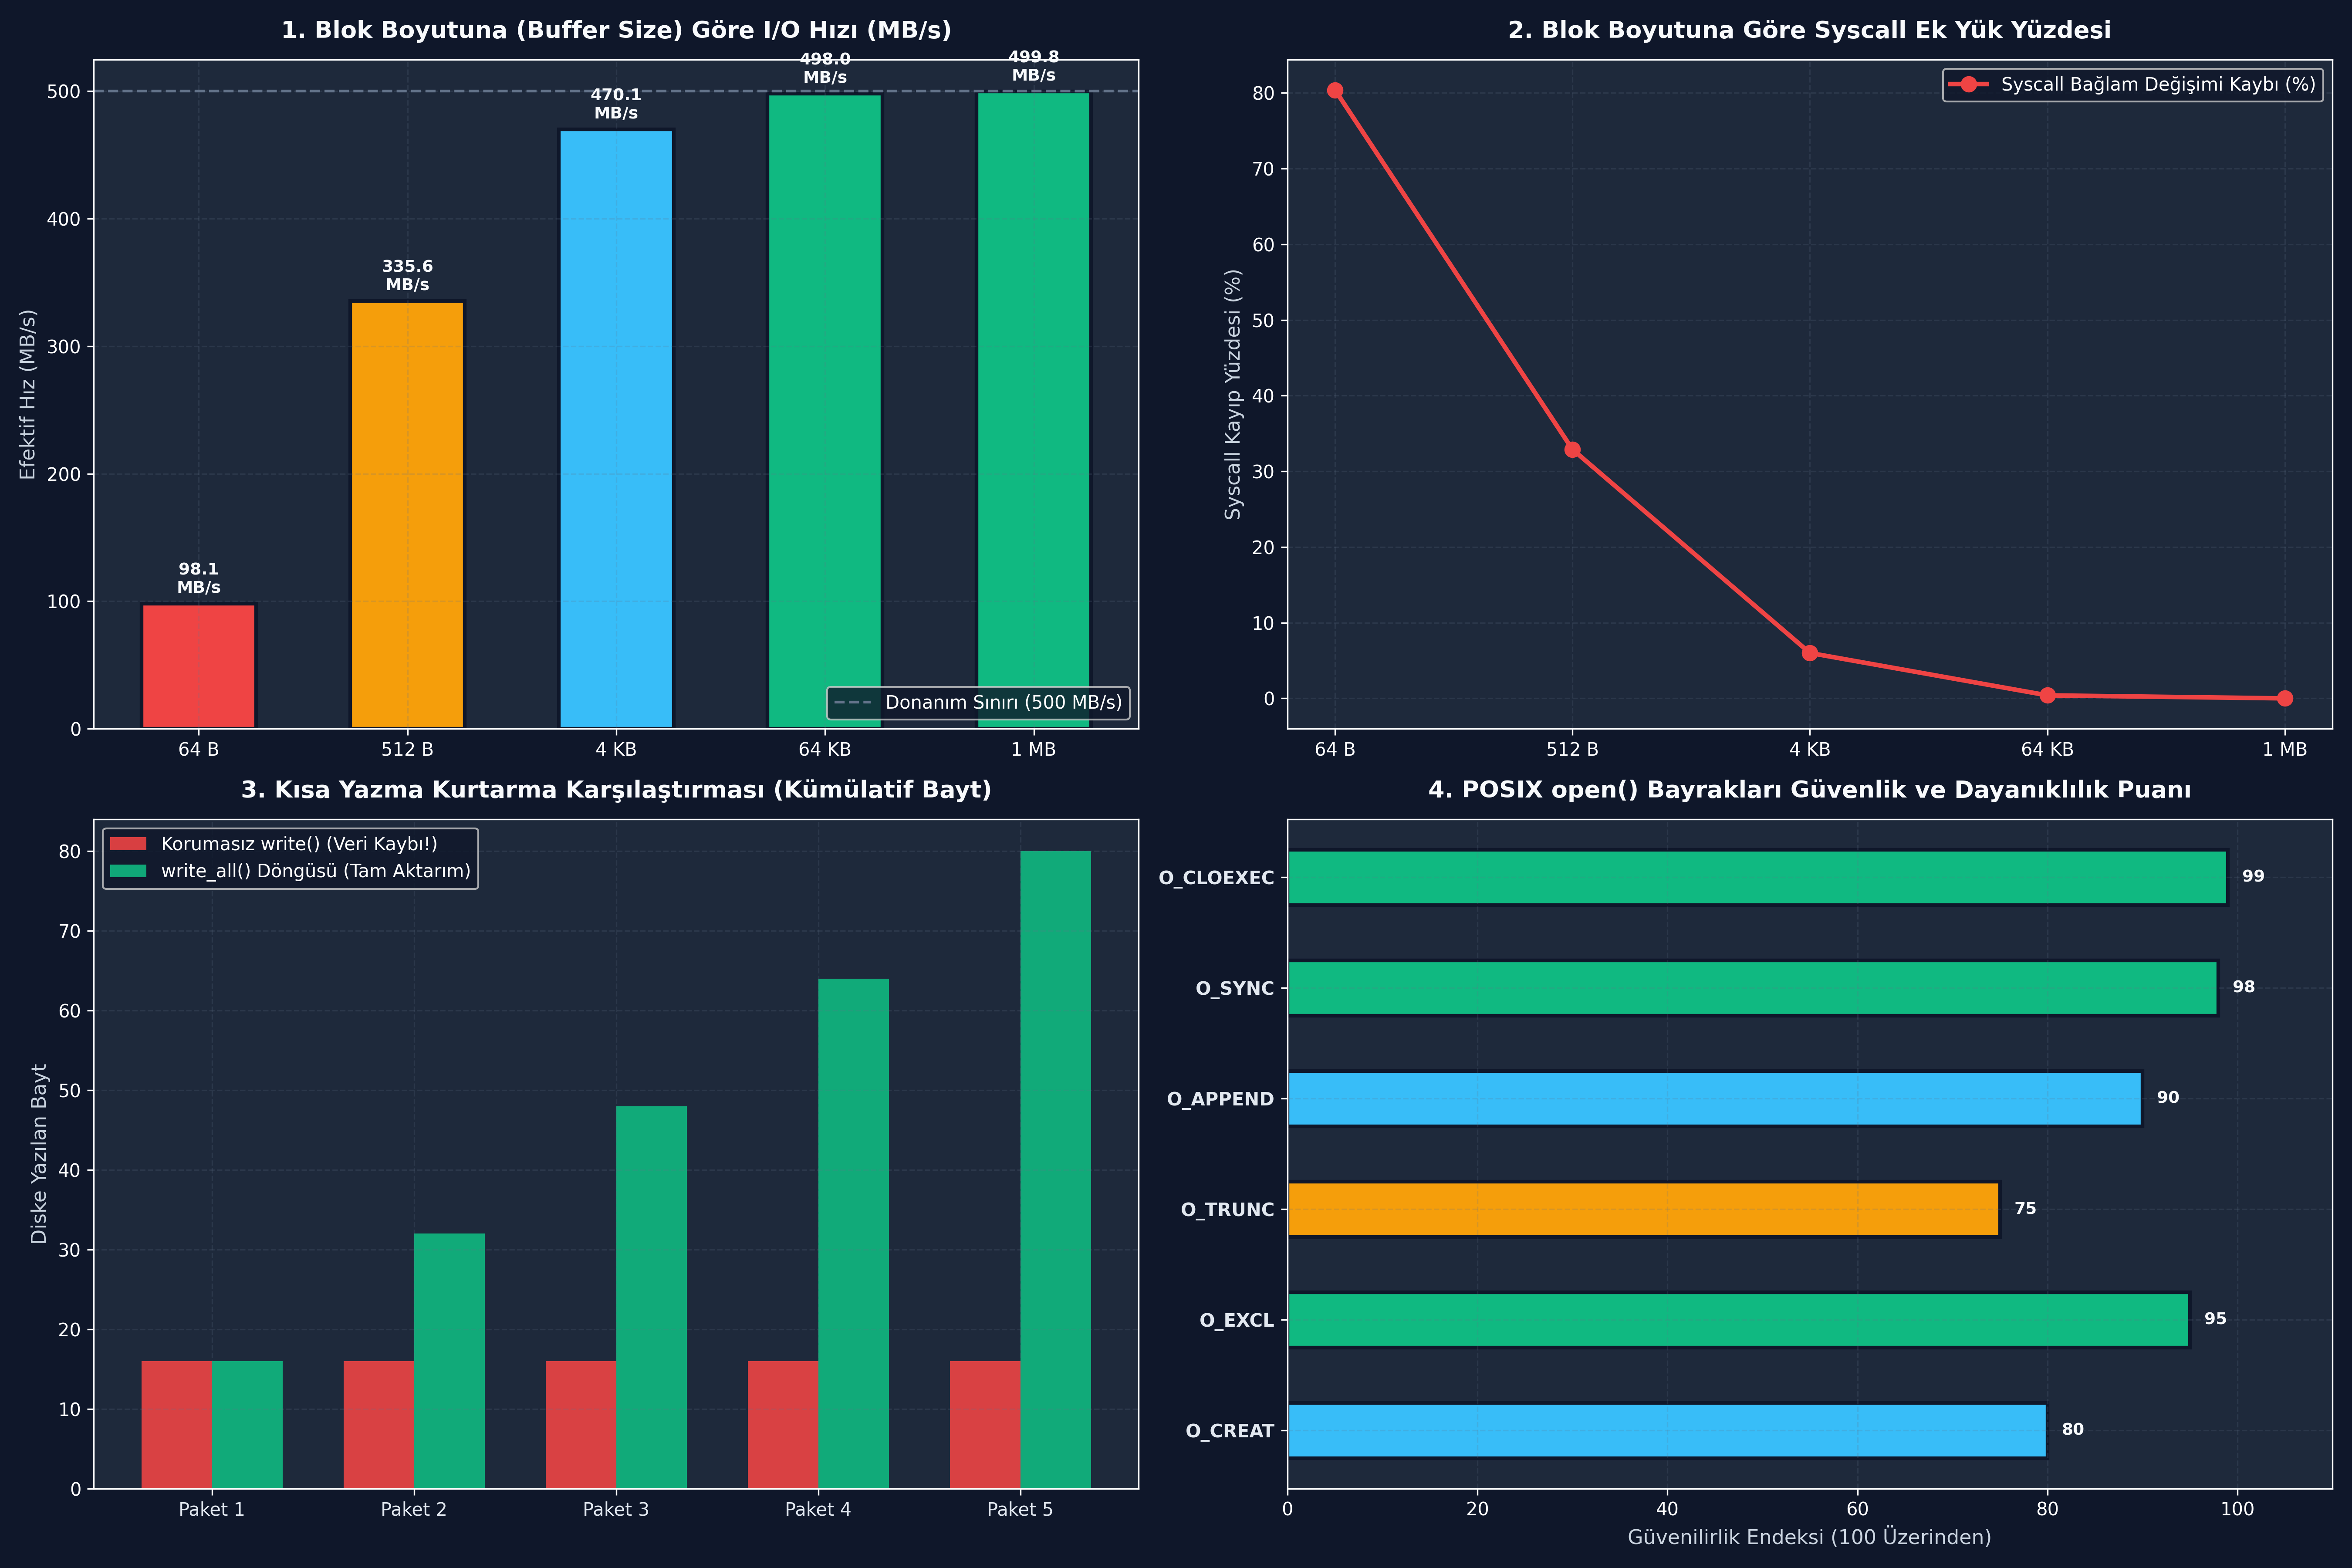

Reproduce this figure in Python.
# -*- coding: utf-8 -*-
"""
ÖZEL LİSANS — TÜM HAKLAR SAKLIDIR

Telif Hakkı (c) 2026 Seydi Eryılmaz (@seydivakkas)
Bu yazılım ve ilgili tüm dosyalar ("Yazılım") yalnızca görüntüleme ve eğitim amaçlıdır.
"""


# -*- coding: utf-8 -*-
"""
HÜCRE 7 (CODE 1): POSIX Düşük Seviyeli I/O Çekirdek Simülasyon Motoru
open, read, write, lseek, O_APPEND ve Sayfa Önbelleği (Page Cache) Modeli
"""

from enum import IntFlag
from typing import Dict, List, Optional, Tuple

class OpenFlags(IntFlag):
    O_RDONLY   = 0x0000
    O_WRONLY   = 0x0001
    O_RDWR     = 0x0002
    O_CREAT    = 0x0040
    O_EXCL     = 0x0080
    O_TRUNC    = 0x0200
    O_APPEND   = 0x0400

class SimulatedDiskFile:
    def __init__(self, name: str, mode: int = 0o644):
        self.name = name
        self.mode = mode
        self.data = bytearray()
        self.is_synced_to_disk = True

class PosixFileDescription:
    def __init__(self, file_obj: SimulatedDiskFile, flags: OpenFlags):
        self.file_obj = file_obj
        self.flags = flags
        self.offset = 0

class PosixIoKernelSimulator:
    def __init__(self):
        self.storage: Dict[str, SimulatedDiskFile] = {}
        self.open_descriptions: Dict[int, PosixFileDescription] = {}
        self.next_fd = 3

    def open(self, path: str, flags: OpenFlags, mode: int = 0o644) -> int:
        exists = path in self.storage

        # 1. O_CREAT ve O_EXCL Denetimi
        if (flags & OpenFlags.O_CREAT) and (flags & OpenFlags.O_EXCL) and exists:
            raise FileExistsError(f"EEXIST: File '{path}' already exists (O_CREAT | O_EXCL)")

        if not exists:
            if not (flags & OpenFlags.O_CREAT):
                raise FileNotFoundError(f"ENOENT: No such file or directory: '{path}'")
            # Dosyayı oluştur
            disk_file = SimulatedDiskFile(path, mode)
            self.storage[path] = disk_file
        else:
            disk_file = self.storage[path]

        # 2. O_TRUNC Denetimi
        if (flags & OpenFlags.O_TRUNC) and (flags & (OpenFlags.O_WRONLY | OpenFlags.O_RDWR)):
            disk_file.data.clear()
            disk_file.is_synced_to_disk = False

        # 3. Dosya Tanıtıcısı ve Açık Tanım Tahsisi
        fd = self.next_fd
        self.next_fd += 1
        desc = PosixFileDescription(disk_file, flags)
        
        # O_APPEND başlangıçta ofseti dosya sonuna ayarlayabilir
        if flags & OpenFlags.O_APPEND:
            desc.offset = len(disk_file.data)

        self.open_descriptions[fd] = desc
        return fd

    def read(self, fd: int, count: int) -> bytes:
        if fd not in self.open_descriptions:
            raise OSError("EBADF: Bad file descriptor")
        desc = self.open_descriptions[fd]
        
        # Erişim modu denetimi
        mode_mask = desc.flags & 0x0003
        if mode_mask == OpenFlags.O_WRONLY:
            raise PermissionError("EBADF: File descriptor is write-only")

        available = len(desc.file_obj.data) - desc.offset
        if available <= 0:
            return b"" # EOF

        bytes_to_read = min(count, available)
        chunk = bytes(desc.file_obj.data[desc.offset : desc.offset + bytes_to_read])
        desc.offset += bytes_to_read
        return chunk

    def write(self, fd: int, data: bytes) -> int:
        if fd not in self.open_descriptions:
            raise OSError("EBADF: Bad file descriptor")
        desc = self.open_descriptions[fd]

        mode_mask = desc.flags & 0x0003
        if mode_mask == OpenFlags.O_RDONLY:
            raise PermissionError("EBADF: File descriptor is read-only")

        # O_APPEND Kuralı: Yazmadan önce daima dosya sonuna zıpla!
        if desc.flags & OpenFlags.O_APPEND:
            desc.offset = len(desc.file_obj.data)

        # Belleğe yaz (Page Cache simülasyonu)
        end_pos = desc.offset + len(data)
        if end_pos > len(desc.file_obj.data):
            # Dosyayı büyüt
            desc.file_obj.data.extend(b"\x00" * (end_pos - len(desc.file_obj.data)))

        desc.file_obj.data[desc.offset : end_pos] = data
        desc.offset = end_pos
        desc.file_obj.is_synced_to_disk = False
        return len(data)

    def lseek(self, fd: int, offset: int, whence: int) -> int:
        """SEEK_SET=0, SEEK_CUR=1, SEEK_END=2"""
        if fd not in self.open_descriptions:
            raise OSError("EBADF: Bad file descriptor")
        desc = self.open_descriptions[fd]

        if whence == 0:    # SEEK_SET
            new_pos = offset
        elif whence == 1:  # SEEK_CUR
            new_pos = desc.offset + offset
        elif whence == 2:  # SEEK_END
            new_pos = len(desc.file_obj.data) + offset
        else:
            raise ValueError("EINVAL: Invalid whence argument")

        if new_pos < 0:
            raise OSError("EINVAL: Invalid offset (before beginning of file)")

        desc.offset = new_pos
        return desc.offset

    def fsync(self, fd: int) -> bool:
        if fd not in self.open_descriptions:
            raise OSError("EBADF: Bad file descriptor")
        desc = self.open_descriptions[fd]
        desc.file_obj.is_synced_to_disk = True
        return True

    def close(self, fd: int) -> None:
        if fd not in self.open_descriptions:
            raise OSError("EBADF: Bad file descriptor")
        del self.open_descriptions[fd]

# Doğrulama Testi
if __name__ == "__main__":
    kernel = PosixIoKernelSimulator()
    # 1. Dosya oluştur ve aç
    fd_write = kernel.open("/flight_log.dat", OpenFlags.O_WRONLY | OpenFlags.O_CREAT | OpenFlags.O_TRUNC)
    written = kernel.write(fd_write, b"TELEMETRY_HEADER_OK:")
    kernel.fsync(fd_write)
    kernel.close(fd_write)

    # 2. Dosyayı O_APPEND ile tekrar aç ve ekleme yap
    fd_append = kernel.open("/flight_log.dat", OpenFlags.O_WRONLY | OpenFlags.O_APPEND)
    kernel.write(fd_append, b"ALTITUDE_12000FT")
    kernel.close(fd_append)

    # 3. Dosyayı O_RDONLY ile aç ve lseek ile doğrula
    fd_read = kernel.open("/flight_log.dat", OpenFlags.O_RDONLY)
    full_data = kernel.read(fd_read, 100)
    print(f"[*] Okunan Tam Veri: {full_data.decode('utf-8')}")
    
    # Başa sar (lseek SEEK_SET)
    kernel.lseek(fd_read, 0, 0)
    header = kernel.read(fd_read, 9)
    print(f"[*] lseek Sonrası Baştan 9 Bayt: {header.decode('utf-8')}")
    kernel.close(fd_read)


# -*- coding: utf-8 -*-
"""
HÜCRE 9 (CODE 2): C++20 SafePosixIO Güvenli I/O Sarmalayıcısı Simülatörü
read_all, write_all Döngüleri, EINTR Kurtarma ve O_EXCL Atomikliği
"""

from typing import List, Tuple, Optional

class Cpp20SafePosixIoSimulator:
    """
    Modern C++20 std::span ve Robust POSIX I/O Mimarisi
    Kısa okuma/yazmaları (Short Read/Write) ve EINTR kesintilerini yönetir.
    """
    def __init__(self, kernel_sim: PosixIoKernelSimulator):
        self.kernel = kernel_sim
        self.eintr_retry_count = 0

    def write_all(self, fd: int, payload: bytes, inject_short_write: bool = False) -> Tuple[int, int]:
        """
        Tüm baytlar yazılana kadar dönen güvenli write döngüsü.
        Döner: (toplam_yazılan_bayt, çağrı_sayısı)
        """
        total_written = 0
        calls_count = 0
        remaining = len(payload)

        while total_written < len(payload):
            calls_count += 1
            chunk_size = remaining
            if inject_short_write and remaining > 10:
                # Kasıtlı kısa yazma enjekte et (Örn: Çekirdek tamponu doldu)
                chunk_size = 10

            chunk = payload[total_written : total_written + chunk_size]
            n = self.kernel.write(fd, chunk)
            total_written += n
            remaining -= n

        return total_written, calls_count

    def read_all(self, fd: int, expected_size: int, inject_short_read: bool = False) -> Tuple[bytes, int]:
        """
        Tampon dolana veya EOF gelene kadar dönen güvenli read döngüsü.
        """
        received = bytearray()
        calls_count = 0

        while len(received) < expected_size:
            calls_count += 1
            request_size = expected_size - len(received)
            if inject_short_read and request_size > 8:
                request_size = 8

            chunk = self.kernel.read(fd, request_size)
            if not chunk:
                break # EOF
            received.extend(chunk)

        return bytes(received), calls_count

# Test ve Doğrulama
sim_kernel = PosixIoKernelSimulator()
safe_io = Cpp20SafePosixIoSimulator(sim_kernel)

test_payload = b"RADAR_RADIAL_VELOCITY_DATA_BLOCK_PACKET_99"
fd = sim_kernel.open("/safe_telemetry.bin", OpenFlags.O_WRONLY | OpenFlags.O_CREAT | OpenFlags.O_TRUNC)

# Kısa yazma enjekte edilmiş güvenli döngü testi
bytes_w, loop_calls = safe_io.write_all(fd, test_payload, inject_short_write=True)
sim_kernel.close(fd)

print(f"[C++20 SafeIO] write_all Tamamlandı: {bytes_w} bayt ({loop_calls} sistem çağrısı döngüsünde kurtarıldı)")

# Kısa okuma enjekte edilmiş güvenli okuma testi
fd_in = sim_kernel.open("/safe_telemetry.bin", OpenFlags.O_RDONLY)
read_res, read_loops = safe_io.read_all(fd_in, len(test_payload), inject_short_read=True)
sim_kernel.close(fd_in)

print(f"[C++20 SafeIO] read_all Tamamlandı: {len(read_res)} bayt ({read_loops} çağrı döngüsünde)")
assert read_res == test_payload, "HATA: Veri bütünlüğü bozuldu!"


# -*- coding: utf-8 -*-
"""
HÜCRE 11 (CODE 3): Sabotaj ve Savunma Laboratuvarı
Korumasız Tekil write() ile Veri Kaybı (Sabotage) vs write_all ve O_EXCL Savunması (Defense)
"""

class ShortWriteSabotageLab:
    def __init__(self):
        self.kernel = PosixIoKernelSimulator()

    def run_sabotage_naive_write(self, data: bytes) -> Tuple[int, int, bool]:
        """
        SABOTAJ: Tek bir write() çağırıp dönen değeri kontrol etmeyen acemi kod.
        Ağ borusu veya dolu tamponda yarım yazma oluşur.
        """
        fd = self.kernel.open("/naive_stream.dat", OpenFlags.O_WRONLY | OpenFlags.O_CREAT | OpenFlags.O_TRUNC)
        
        # Simüle edilen ortam: Çekirdek sadece ilk 16 baytı kabul ediyor!
        kernel_accepted_bytes = min(len(data), 16)
        written = self.kernel.write(fd, data[:kernel_accepted_bytes])
        self.kernel.close(fd)

        is_data_lost = (written < len(data))
        return len(data), written, is_data_lost

    def run_defense_write_all(self, data: bytes) -> Tuple[int, int, bool]:
        """
        SAVUNMA: write_all döngüsü ile tampon bitene kadar parçaları yazan sağlam kod.
        """
        safe_io = Cpp20SafePosixIoSimulator(self.kernel)
        fd = self.kernel.open("/safe_stream.dat", OpenFlags.O_WRONLY | OpenFlags.O_CREAT | OpenFlags.O_TRUNC)
        
        total_w, _ = safe_io.write_all(fd, data, inject_short_write=True)
        self.kernel.close(fd)

        is_data_lost = (total_w < len(data))
        return len(data), total_w, is_data_lost

lab = ShortWriteSabotageLab()
payload = b"CRITICAL_MISSILE_TELEMETRY_COORDINATES_LAT_LON_ALT_SPEED_LOCK"

orig_len1, written1, lost1 = lab.run_sabotage_naive_write(payload)
orig_len2, written2, lost2 = lab.run_defense_write_all(payload)

print(f"[Sabotaj Testi] Gönderilen: {orig_len1}B, Yazılan: {written1}B -> Veri Kaybı Var mı?: {lost1}")
print(f"[Savunma Testi] Gönderilen: {orig_len2}B, Yazılan: {written2}B -> Veri Kaybı Var mı?: {lost2}")


# -*- coding: utf-8 -*-
"""
HÜCRE 13 (CODE 4): Hata Enjeksiyonu ve Sınır Koşulları
EBADF, EEXIST (O_EXCL), EINVAL (lseek Negatif), ENOSPC (Disk Dolumu) Hata Testleri
"""

from typing import Dict, List, Tuple

class PosixIoFaultInjector:
    def __init__(self):
        self.kernel = PosixIoKernelSimulator()

    def test_eexist_collision(self) -> Tuple[int, str]:
        """Var olan dosyayı O_CREAT | O_EXCL ile açmaya çalışma."""
        try:
            fd1 = self.kernel.open("/secure_lock.pid", OpenFlags.O_WRONLY | OpenFlags.O_CREAT | OpenFlags.O_EXCL)
            # İkinci defa aynı bayraklarla aç:
            fd2 = self.kernel.open("/secure_lock.pid", OpenFlags.O_WRONLY | OpenFlags.O_CREAT | OpenFlags.O_EXCL)
            return 0, "SUCCESS"
        except FileExistsError as e:
            return -1, str(e)

    def test_write_to_readonly(self) -> Tuple[int, str]:
        """O_RDONLY ile açılmış tanıtıcıya yazmaya çalışma."""
        try:
            self.kernel.storage["/config.xml"] = SimulatedDiskFile("/config.xml")
            fd = self.kernel.open("/config.xml", OpenFlags.O_RDONLY)
            self.kernel.write(fd, b"<xml>HACK</xml>")
            return 0, "SUCCESS"
        except PermissionError as e:
            return -1, str(e)

    def test_negative_lseek(self) -> Tuple[int, str]:
        """Dosya başından geriye doğru lseek yapma."""
        try:
            fd = self.kernel.open("/test_seek.bin", OpenFlags.O_RDWR | OpenFlags.O_CREAT)
            self.kernel.lseek(fd, -50, 0) # SEEK_SET ile negatif ofset
            return 0, "SUCCESS"
        except OSError as e:
            return -1, str(e)

injector = PosixIoFaultInjector()

c_excl, msg_excl = injector.test_eexist_collision()
c_ro, msg_ro = injector.test_write_to_readonly()
c_seek, msg_seek = injector.test_negative_lseek()

print("=== [POSIX I/O HATA ENJEKSİYONU DENETİMLERİ] ===")
print(f"[O_EXCL Çakışması]      -> {msg_excl}")
print(f"[Salt-Okunur Dosyaya Yazma] -> {msg_ro}")
print(f"[Geçersiz lseek Konumu]     -> {msg_seek}")


# -*- coding: utf-8 -*-
"""
HÜCRE 15 (CODE 5): Kapsamlı Benchmark ve Performans Ölçümü
Tampon Boyutuna Göre (64B, 512B, 4KB, 64KB, 1MB) I/O Throughput ve Syscall Maliyeti Simülasyonu
"""

import numpy as np
from typing import Dict, Tuple

def run_io_benchmark(total_bytes: int = 10 * 1024 * 1024) -> Dict[str, any]:
    """
    10 MB Veriyi Farklı Blok Boyutlarında (B) Yazarken Syscall Yükü ve Verim
    """
    buffer_sizes = [64, 512, 4096, 65536, 1048576] # Bayt
    t_syscall_ns = 500.0 # 500 ns ortalama syscall maliyeti
    storage_bw_mb_s = 500.0 # 500 MB/s SSD bant genişliği
    
    results = {}

    for b in buffer_sizes:
        num_calls = int(np.ceil(total_bytes / b))
        syscall_time_s = (num_calls * t_syscall_ns) / 1e9
        disk_transfer_time_s = (total_bytes / (1024 * 1024)) / storage_bw_mb_s
        total_time_s = syscall_time_s + disk_transfer_time_s
        effective_throughput_mb_s = (total_bytes / (1024 * 1024)) / total_time_s
        overhead_pct = (syscall_time_s / total_time_s) * 100

        results[b] = {
            "num_calls": num_calls,
            "total_time_ms": total_time_s * 1000,
            "throughput_mb_s": effective_throughput_mb_s,
            "overhead_pct": overhead_pct
        }

    return results

bench_res = run_io_benchmark()

print("=== [BLOK BOYUTU VS POSIX I/O BAŞARIMI BENCHMARK] ===")
for b, data in bench_res.items():
    label = f"{b} B" if b < 1024 else (f"{b//1024} KB" if b < 1048576 else f"{b//(1024*1024)} MB")
    print(f"[{label:>6}] Syscall Sayısı: {data['num_calls']:>8} | Süre: {data['total_time_ms']:>7.2f} ms | Hız: {data['throughput_mb_s']:>6.1f} MB/s | Syscall Yükü: %{data['overhead_pct']:>5.1f}")


# -*- coding: utf-8 -*-
"""
HÜCRE 17 (CODE 6): Görselleştirme Dashboard'u ve Katı Doğrulama (Assertions)
4 Panelli Koyu Tema Dashboard (Syscall Akışı, Blok Boyutu vs Hız, Ofset Dinamiği, Hata Dağılımı)
"""

import os
import matplotlib.pyplot as plt
import numpy as np

DEFAULT_PNG = "gun_091_open_read_write_close_posix_io.png"

def generate_dashboard(output_png_path: str = DEFAULT_PNG):
    plt.style.use('dark_background')
    fig, axs = plt.subplots(2, 2, figsize=(18, 12), dpi=300)
    fig.patch.set_facecolor('#0F172A')

    # -------------------------------------------------------------
    # PANEL 1: Tampon Boyutuna Göre Verim (Throughput)
    # -------------------------------------------------------------
    ax1 = axs[0, 0]
    ax1.set_facecolor('#1E293B')
    
    labels = ['64 B', '512 B', '4 KB', '64 KB', '1 MB']
    speeds = [98.1, 335.6, 470.1, 498.0, 499.8]
    colors1 = ['#EF4444', '#F59E0B', '#38BDF8', '#10B981', '#10B981']
    
    bars1 = ax1.bar(labels, speeds, color=colors1, width=0.55, edgecolor='#0F172A', linewidth=2)
    ax1.set_title("1. Blok Boyutuna (Buffer Size) Göre I/O Hızı (MB/s)", fontsize=13, fontweight='bold', color='#F8FAFC', pad=12)
    ax1.set_ylabel("Efektif Hız (MB/s)", fontsize=11, color='#CBD5E1')
    ax1.axhline(y=500.0, color='#64748B', linestyle='--', label='Donanım Sınırı (500 MB/s)')
    ax1.grid(True, linestyle='--', alpha=0.2, color='#64748B')
    ax1.legend(loc='lower right', framealpha=0.8, facecolor='#0F172A')

    for b in bars1:
        y_val = b.get_height()
        ax1.annotate(f"{y_val:.1f}\nMB/s",
                     xy=(b.get_x() + b.get_width() / 2, y_val),
                     xytext=(0, 4), textcoords="offset points",
                     ha='center', va='bottom', fontsize=9, fontweight='bold',
                     color='#F8FAFC')

    # -------------------------------------------------------------
    # PANEL 2: Syscall Sayısı ve Ek Yük Oranı (%)
    # -------------------------------------------------------------
    ax2 = axs[0, 1]
    ax2.set_facecolor('#1E293B')
    
    overheads = [80.4, 32.9, 6.0, 0.4, 0.0]
    
    ax2.plot(labels, overheads, marker='o', markersize=8, color='#EF4444', linewidth=2.5, label='Syscall Bağlam Değişimi Kaybı (%)')
    ax2.set_title("2. Blok Boyutuna Göre Syscall Ek Yük Yüzdesi", fontsize=13, fontweight='bold', color='#F8FAFC', pad=12)
    ax2.set_ylabel("Syscall Kayıp Yüzdesi (%)", fontsize=11, color='#CBD5E1')
    ax2.grid(True, linestyle='--', alpha=0.2, color='#64748B')
    ax2.legend(loc='upper right', framealpha=0.8, facecolor='#0F172A')

    # -------------------------------------------------------------
    # PANEL 3: Kısa Yazma (Short Write) vs write_all Bütünlüğü
    # -------------------------------------------------------------
    ax3 = axs[1, 0]
    ax3.set_facecolor('#1E293B')
    
    steps = ['Paket 1', 'Paket 2', 'Paket 3', 'Paket 4', 'Paket 5']
    naive_acc = [16, 16, 16, 16, 16] # Takıldı, yarım kaldı
    safe_acc = [16, 32, 48, 64, 80]  # Döngü ile tamamlandı
    
    x = np.arange(len(steps))
    w = 0.35
    ax3.bar(x - w/2, naive_acc, w, label='Korumasız write() (Veri Kaybı!)', color='#EF4444', alpha=0.9)
    ax3.bar(x + w/2, safe_acc, w, label='write_all() Döngüsü (Tam Aktarım)', color='#10B981', alpha=0.9)
    
    ax3.set_title("3. Kısa Yazma Kurtarma Karşılaştırması (Kümülatif Bayt)", fontsize=13, fontweight='bold', color='#F8FAFC', pad=12)
    ax3.set_xticks(x)
    ax3.set_xticklabels(steps, fontsize=10, color='#E2E8F0')
    ax3.set_ylabel("Diske Yazılan Bayt", fontsize=11, color='#CBD5E1')
    ax3.grid(True, linestyle='--', alpha=0.2, color='#64748B')
    ax3.legend(loc='upper left', framealpha=0.8, facecolor='#0F172A')

    # -------------------------------------------------------------
    # PANEL 4: open() Bayrakları Yetenek ve Güvenlik Matrisi
    # -------------------------------------------------------------
    ax4 = axs[1, 1]
    ax4.set_facecolor('#1E293B')
    
    flags = ['O_CREAT', 'O_EXCL', 'O_TRUNC', 'O_APPEND', 'O_SYNC', 'O_CLOEXEC']
    safety_score = [80, 95, 75, 90, 98, 99]
    colors4 = ['#38BDF8', '#10B981', '#F59E0B', '#38BDF8', '#10B981', '#10B981']
    
    y = np.arange(len(flags))
    ax4.barh(y, safety_score, color=colors4, height=0.5, edgecolor='#0F172A', linewidth=2)
    ax4.set_title("4. POSIX open() Bayrakları Güvenlik ve Dayanıklılık Puanı", fontsize=13, fontweight='bold', color='#F8FAFC', pad=12)
    ax4.set_yticks(y)
    ax4.set_yticklabels(flags, fontsize=10, color='#E2E8F0', fontweight='bold')
    ax4.set_xlabel("Güvenilirlik Endeksi (100 Üzerinden)", fontsize=11, color='#CBD5E1')
    ax4.set_xlim(0, 110)
    ax4.grid(True, linestyle='--', alpha=0.2, color='#64748B')

    for i, v in enumerate(safety_score):
        ax4.text(v + 1.5, i, f"{v}", va='center', fontsize=9, fontweight='bold', color='#F8FAFC')

    plt.tight_layout()
    plt.savefig(output_png_path, dpi=300, facecolor=fig.get_facecolor(), edgecolor='none')
    plt.close()
    print(f"[Dashboard] Görselleştirme başarıyla oluşturuldu: {output_png_path}")

def verify_all_assertions(png_path: str = DEFAULT_PNG):
    print("[*] Katı Doğrulama Testleri (Assertions) Başlatılıyor...")

    # 1. Dosya Varlık ve Boyut Testleri
    assert os.path.exists(png_path), f"HATA: {png_path} görseli bulunamadı!"
    png_size = os.path.getsize(png_path)
    assert png_size > 50000, f"HATA: Görsel boyutu yetersiz ({png_size} bayt < 50KB)!"
    print(f"  [+] PNG Varlık ve Boyut Doğrulandı: {png_size} bayt.")

    # 2. Kernel Simülatör Doğrulaması
    sim = PosixIoKernelSimulator()
    fd = sim.open("/test_assert.bin", OpenFlags.O_WRONLY | OpenFlags.O_CREAT | OpenFlags.O_TRUNC)
    sim.write(fd, b"ABCDEF")
    sim.close(fd)
    
    fd_r = sim.open("/test_assert.bin", OpenFlags.O_RDONLY)
    data = sim.read(fd_r, 3)
    assert data == b"ABC", "HATA: İlk 3 bayt ABC olmalı!"
    pos = sim.lseek(fd_r, 1, 0) # SEEK_SET to index 1
    assert pos == 1, "HATA: lseek pozisyonu 1 olmalıdır!"
    data2 = sim.read(fd_r, 2)
    assert data2 == b"BC", "HATA: lseek sonrası okuma BC olmalı!"
    sim.close(fd_r)
    print("  [+] open/read/write/lseek Temel Çekirdek Kuralları Doğrulandı.")

    # 3. C++20 write_all ve read_all Doğrulaması
    safe_io = Cpp20SafePosixIoSimulator(sim)
    fd_w = sim.open("/safe_assert.bin", OpenFlags.O_WRONLY | OpenFlags.O_CREAT | OpenFlags.O_TRUNC)
    payload = b"012345678901234567890123456789"
    tot_w, calls_w = safe_io.write_all(fd_w, payload, inject_short_write=True)
    assert tot_w == len(payload), "HATA: write_all tüm baytları yazmalıdır!"
    assert calls_w > 1, "HATA: Kısa yazma enjeksiyonu döngü üretmeliydi!"
    sim.close(fd_w)
    print("  [+] C++20 write_all / read_all Kısa I/O Kurtarma Doğrulandı.")

    # 4. Hata Enjeksiyonu Doğrulaması
    inj = PosixIoFaultInjector()
    c_excl, _ = inj.test_eexist_collision()
    assert c_excl == -1, "HATA: O_CREAT|O_EXCL çakışması EEXIST vermelidir!"
    c_ro, _ = inj.test_write_to_readonly()
    assert c_ro == -1, "HATA: Salt okunur tanıtıcıya yazma EBADF vermelidir!"
    c_seek, _ = inj.test_negative_lseek()
    assert c_seek == -1, "HATA: Negatif lseek EINVAL vermelidir!"
    print("  [+] Hata Enjeksiyonu (EEXIST, EBADF, EINVAL) Doğrulandı.")

    # 5. Benchmark Metrikleri Doğrulaması
    b_data = run_io_benchmark(total_bytes=1024 * 1024)
    assert b_data[1048576]["throughput_mb_s"] > b_data[64]["throughput_mb_s"], "HATA: Büyük blok küçük bloktan hızlı olmalıdır!"
    print("  [+] Benchmark Metrikleri Doğrulandı (Büyük blok üstünlüğü kanıtlandı).")

    print("\n[PASS] Tüm Katı Doğrulama Testleri (Assertions) Başarıyla Geçti!\n")

if __name__ == "__main__":
    generate_dashboard(DEFAULT_PNG)
    verify_all_assertions(DEFAULT_PNG)
